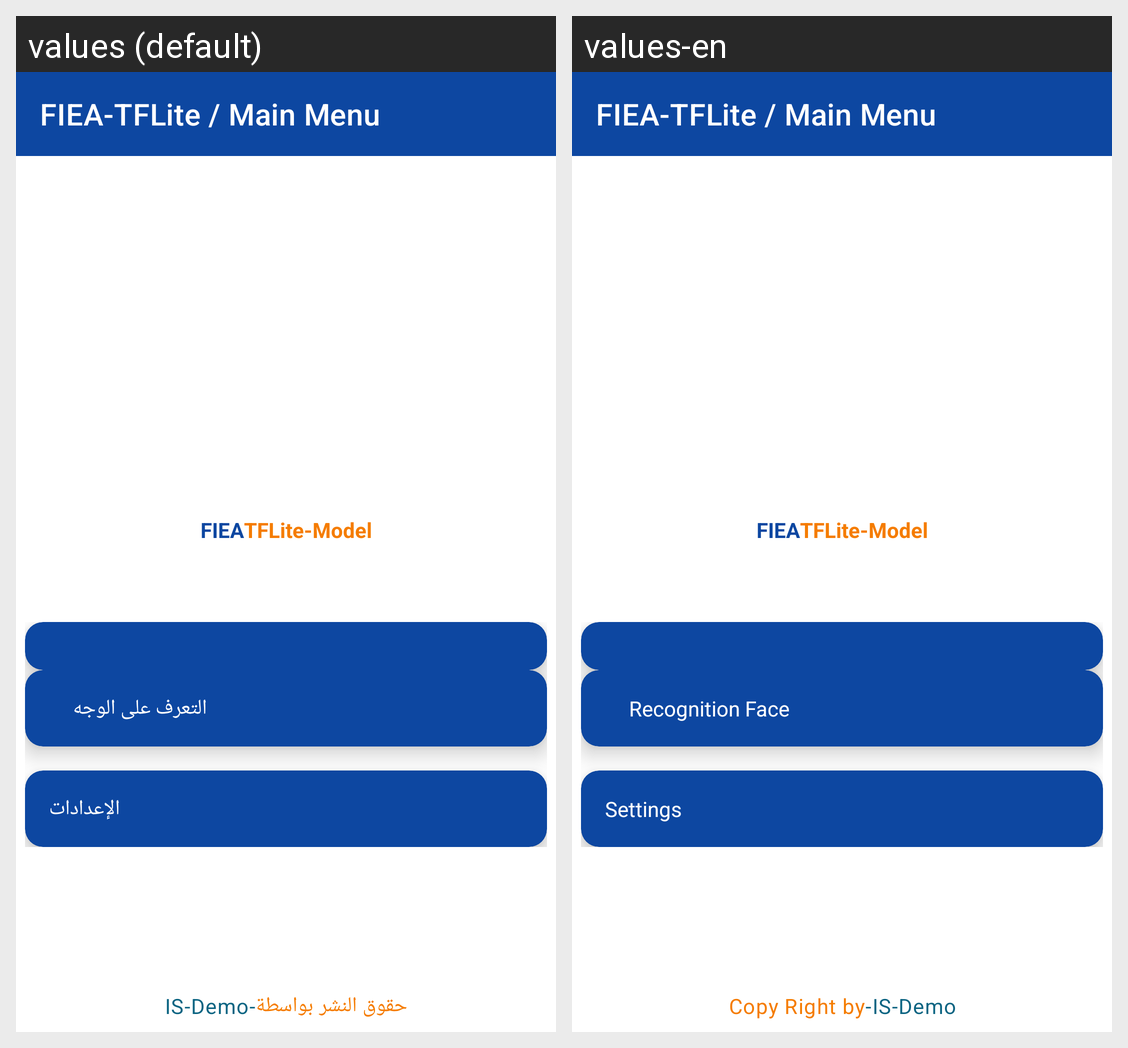

Translations of the strings shown on this Android screen, per locale in the grid:
Android screen res/layout/def_design.xml rendered under 2 locales, left to right: values (default), values-en. Device: Nexus 5 (rendered at 1080×1920; each locale shown at half size, 540×960, under a caption strip naming it); theme Theme.FaceRecognizeML.
Strings drawn on this screen, with the default value and each locale's value (text and hints the layout hard-codes, and strings that could not be matched under every locale, appear in the picture but are not listed):

main_title_fiea_tflite_model
  values: FIEATFLite-Model
  values-en: FIEATFLite-Model

main_btn_title_recognition_face
  values: التعرف على الوجه
  values-en: Recognition Face

main_btn_title_settings
  values: الإعدادات
  values-en: Settings

copy_right_by_is_demo
  values: حقوق النشر بواسطة-IS-Demo
  values-en: Copy Right by-IS-Demo
